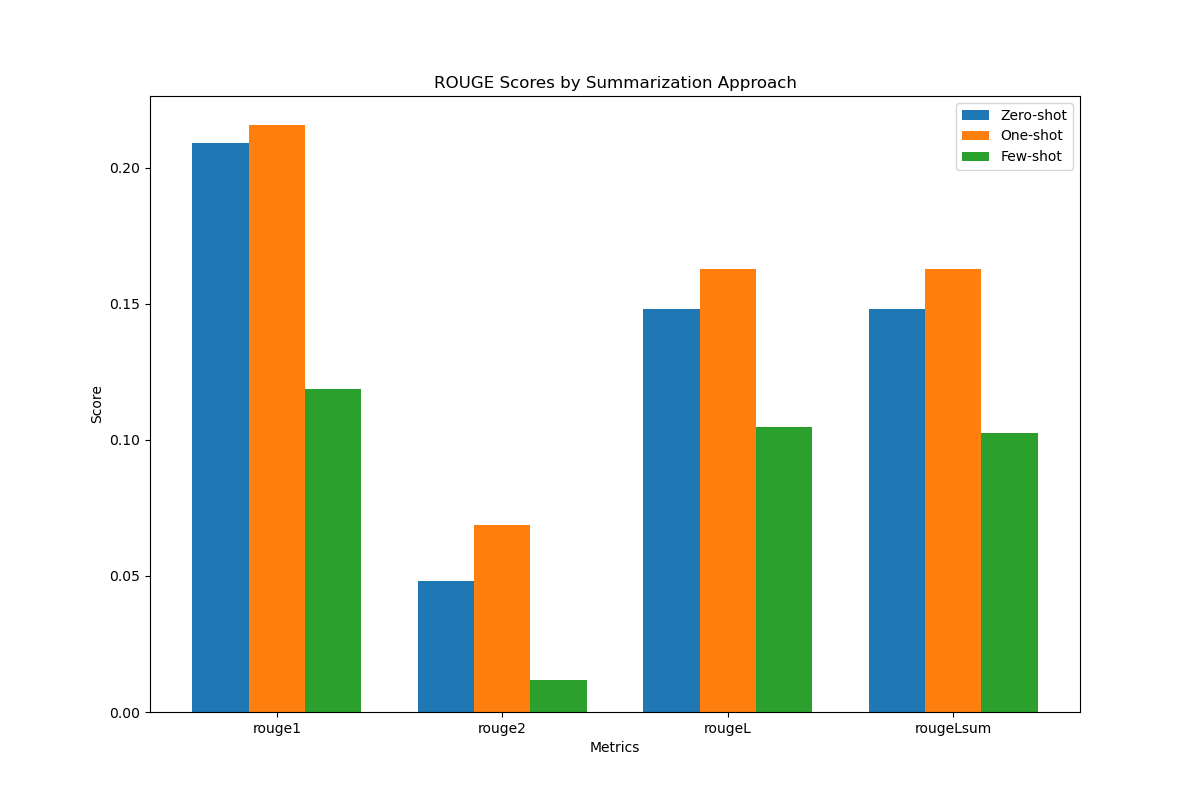

The table this chart was drawn from, first rows:
Metric, Zero-shot, One-shot, Few-shot
rouge1, 0.2092, 0.2156, 0.1186
rouge2, 0.04814, 0.06886, 0.01194
rougeL, 0.148, 0.1627, 0.1046
rougeLsum, 0.148, 0.1627, 0.1025
